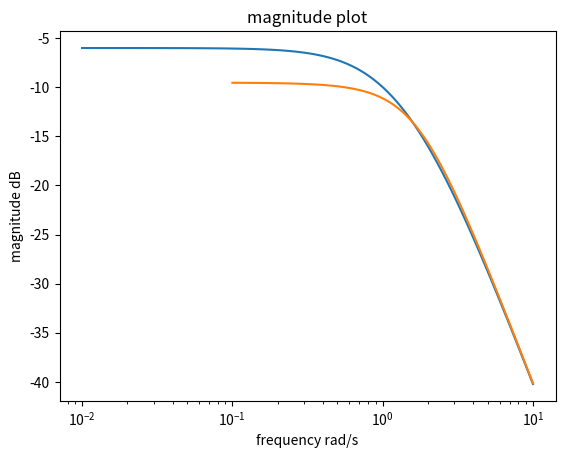

Recreate this plot in Python.
from scipy import signal
import matplotlib.pyplot as plt
s1 = signal.TransferFunction([1], [1, 3, 2])  # TF = 1/(s^2+3s+2)
s2 = signal.TransferFunction([1], [1, 3, 3])  # TF = 1/(s^3+4s^2+6s+4)


w, mag1, phase1 = signal.bode(s1)
h, mag2, phase2 = signal.bode(s2)

plt.figure()
plt.title('magnitude plot')
plt.xlabel('frequency rad/s')
plt.ylabel('magnitude dB')
plt.semilogx(w, mag1)
plt.semilogx(h, mag2)

# plt.grid()

# plt.figure()
# plt.title('phase plot')
# plt.xlabel('frequency rad/s')
# plt.semilogx(h, mag)
# # plt.grid()
# plt.ylabel('phase deg')


plt.show()
